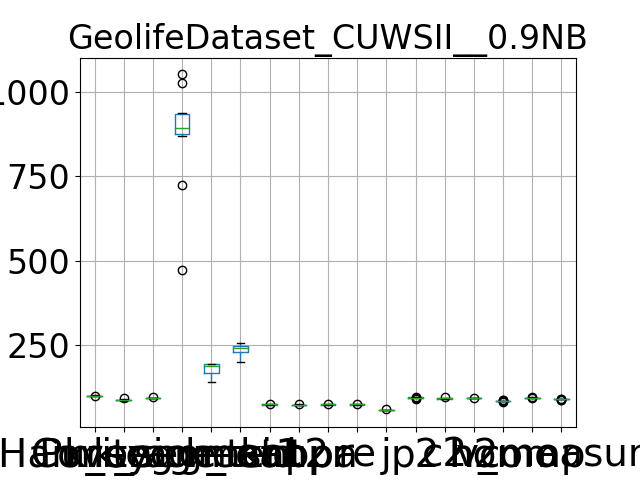

Source data for this figure (header and first rows):
, Purity, Coverage, Harmonic mean, best parameters, k_segment1, k_segment2, k_tsid, acc, kappa, pr, re, j, p2, c2, h2, homo, comp, v_measure
0, 96.98, 90.92, 93.85, {'window_size': 7, 'majority_vote_degree…, 473, 165, 239, 72.92, 72.56, 72.92, 72.92, 57.38, 91.11, 93.5, 92.29, 86.2, 94.05, 89.95
1, 98.4, 86.71, 92.19, {'window_size': 7, 'majority_vote_degree…, 890, 194, 256, 72.58, 72.26, 72.58, 72.58, 56.97, 92.59, 91.06, 91.82, 84.08, 93.11, 88.37
2, 98.73, 85.05, 91.38, {'window_size': 7, 'majority_vote_degree…, 922, 173, 223, 72.5, 72.16, 72.5, 72.5, 56.86, 93.36, 90.41, 91.86, 83.9, 93.07, 88.25
3, 98.65, 84.9, 91.26, {'window_size': 7, 'majority_vote_degree…, 1028, 194, 241, 72.66, 72.34, 72.66, 72.66, 57.06, 92.87, 89.74, 91.28, 83.62, 92.68, 87.92
4, 98.03, 87.68, 92.57, {'window_size': 7, 'majority_vote_degree…, 725, 140, 204, 70.97, 70.51, 70.97, 70.97, 55, 89.87, 91.12, 90.49, 83.82, 93.04, 88.19
5, 98.47, 86.89, 92.32, {'window_size': 7, 'majority_vote_degree…, 870, 185, 245, 75.01, 74.68, 75.01, 75.01, 60.02, 92.85, 90.65, 91.74, 85.51, 93.5, 89.32
6, 99.13, 83.27, 90.51, {'window_size': 7, 'majority_vote_degree…, 899, 155, 200, 71.11, 70.65, 71.11, 71.11, 55.17, 94.96, 89.16, 91.97, 80.91, 90.89, 85.61
7, 98.4, 86.71, 92.19, {'window_size': 7, 'majority_vote_degree…, 890, 194, 256, 72.58, 72.26, 72.58, 72.58, 56.97, 92.59, 91.06, 91.82, 84.08, 93.11, 88.37
8, 98.61, 86.12, 91.94, {'window_size': 7, 'majority_vote_degree…, 939, 191, 246, 72.4, 72.07, 72.4, 72.4, 56.74, 93.21, 90.68, 91.93, 83.78, 92.89, 88.1
9, 98.79, 84.02, 90.81, {'window_size': 7, 'majority_vote_degree…, 1053, 186, 241, 70.81, 70.46, 70.81, 70.81, 54.81, 93.04, 89.25, 91.11, 82.35, 92.57, 87.16
